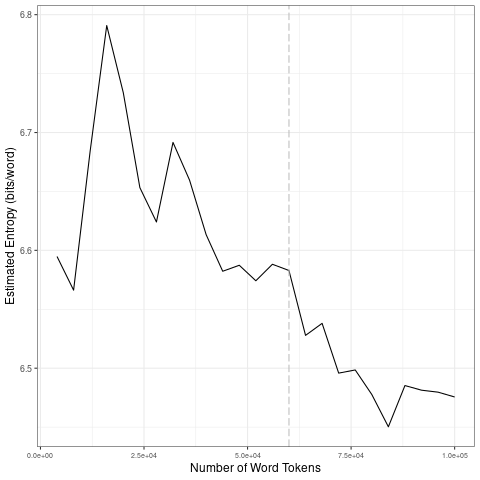

Values plotted in this chart, from the file beside it:
file, entropy.Corpus.Size, entropy.Entropy, sd.Corpus.Size, sd.SD
data/2021_by_en/2021-09-17_tokens_1-gram…, 4000, 6.595, 20000, 0.09381
data/2021_by_en/2021-09-17_tokens_1-gram…, 8000, 6.566, 40000, 0.03096
data/2021_by_en/2021-09-17_tokens_1-gram…, 12000, 6.684, 60000, 0.005568
data/2021_by_en/2021-09-17_tokens_1-gram…, 16000, 6.791, 80000, 0.02477
data/2021_by_en/2021-09-17_tokens_1-gram…, 20000, 6.734, 1e+05, 0.01394
data/2021_by_en/2021-09-17_tokens_1-gram…, 24000, 6.653, 20000, 0.09381
data/2021_by_en/2021-09-17_tokens_1-gram…, 28000, 6.624, 40000, 0.03096
data/2021_by_en/2021-09-17_tokens_1-gram…, 32000, 6.692, 60000, 0.005568
data/2021_by_en/2021-09-17_tokens_1-gram…, 36000, 6.66, 80000, 0.02477
data/2021_by_en/2021-09-17_tokens_1-gram…, 40000, 6.613, 1e+05, 0.01394
data/2021_by_en/2021-09-17_tokens_1-gram…, 44000, 6.582, 20000, 0.09381
data/2021_by_en/2021-09-17_tokens_1-gram…, 48000, 6.587, 40000, 0.03096
data/2021_by_en/2021-09-17_tokens_1-gram…, 52000, 6.574, 60000, 0.005568
data/2021_by_en/2021-09-17_tokens_1-gram…, 56000, 6.588, 80000, 0.02477
data/2021_by_en/2021-09-17_tokens_1-gram…, 60000, 6.583, 1e+05, 0.01394
data/2021_by_en/2021-09-17_tokens_1-gram…, 64000, 6.528, 20000, 0.09381
data/2021_by_en/2021-09-17_tokens_1-gram…, 68000, 6.538, 40000, 0.03096
data/2021_by_en/2021-09-17_tokens_1-gram…, 72000, 6.496, 60000, 0.005568
data/2021_by_en/2021-09-17_tokens_1-gram…, 76000, 6.499, 80000, 0.02477
data/2021_by_en/2021-09-17_tokens_1-gram…, 80000, 6.478, 1e+05, 0.01394
data/2021_by_en/2021-09-17_tokens_1-gram…, 84000, 6.45, 20000, 0.09381
data/2021_by_en/2021-09-17_tokens_1-gram…, 88000, 6.485, 40000, 0.03096
data/2021_by_en/2021-09-17_tokens_1-gram…, 92000, 6.481, 60000, 0.005568
data/2021_by_en/2021-09-17_tokens_1-gram…, 96000, 6.48, 80000, 0.02477
data/2021_by_en/2021-09-17_tokens_1-gram…, 1e+05, 6.476, 1e+05, 0.01394
